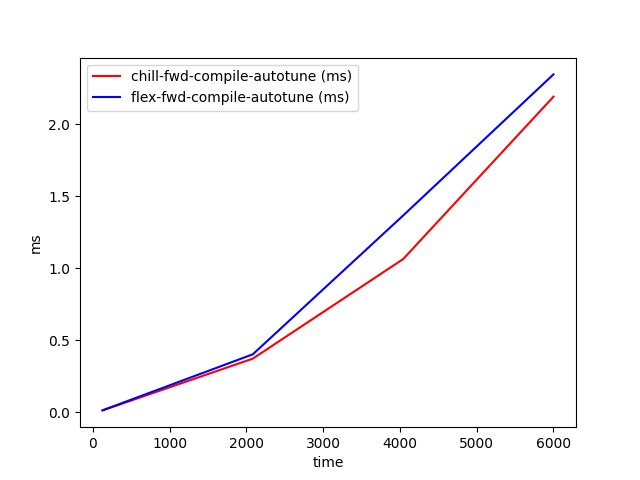

Source data for this figure (header and first rows):
time, chill-fwd-compile-autotune (ms), flex-fwd-compile-autotune (ms)
128, 0.01135, 0.01183
2085, 0.3712, 0.4012
4042, 1.063, 1.365
6000, 2.191, 2.346
